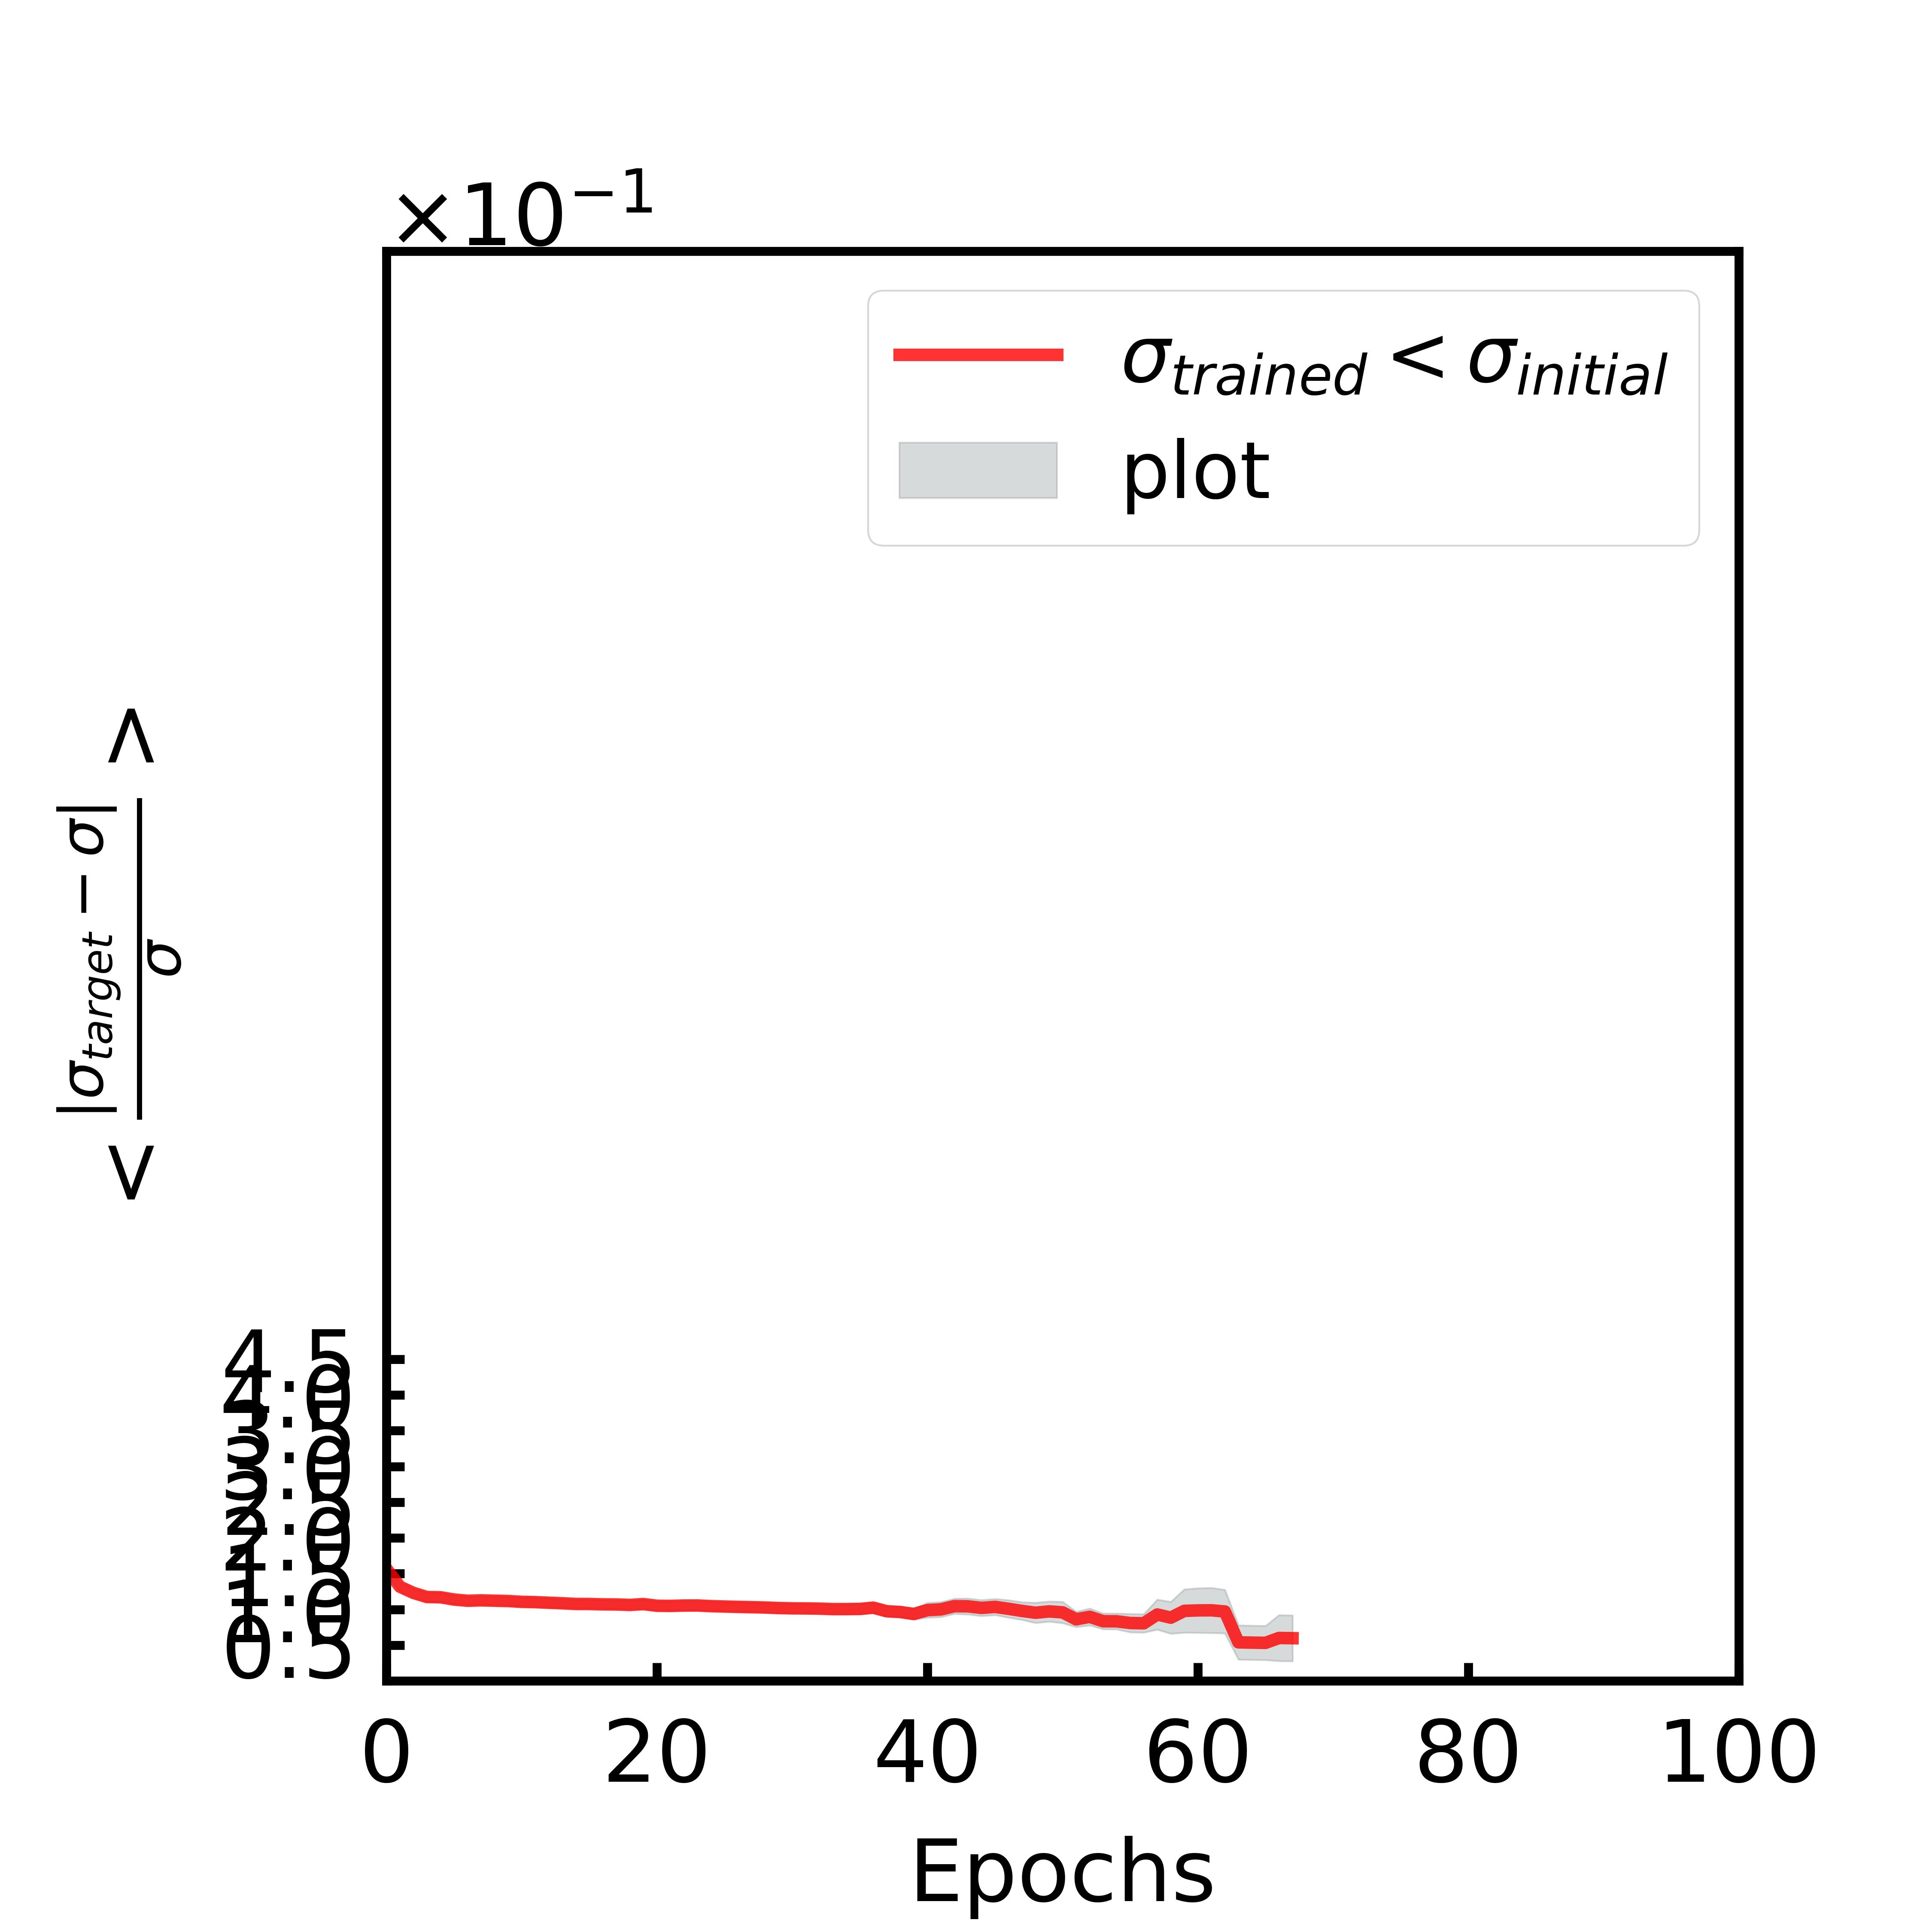

Values plotted in this chart, from the file beside it:
, mean, sem
0, 0.1569, 0.008113
1, 0.1317, 0.007111
2, 0.123, 0.006554
3, 0.1173, 0.006478
4, 0.1169, 0.006542
5, 0.1138, 0.006126
6, 0.112, 0.006009
7, 0.1126, 0.005949
8, 0.1121, 0.006098
9, 0.1116, 0.006154
10, 0.1105, 0.006318
11, 0.1101, 0.006525
12, 0.1093, 0.006416
13, 0.1085, 0.00632
14, 0.1076, 0.006238
15, 0.1075, 0.006169
16, 0.107, 0.006174
17, 0.1068, 0.006228
18, 0.1062, 0.006182
19, 0.1074, 0.006526
20, 0.105, 0.006344
21, 0.1049, 0.006364
22, 0.1053, 0.006535
23, 0.1054, 0.006587
24, 0.1045, 0.006529
25, 0.104, 0.006474
26, 0.1035, 0.006481
27, 0.103, 0.006576
28, 0.1026, 0.006544
29, 0.1018, 0.006525
30, 0.1014, 0.006518
31, 0.1013, 0.006438
32, 0.101, 0.006479
33, 0.1004, 0.006612
34, 0.1004, 0.006847
35, 0.1006, 0.007017
36, 0.1023, 0.007028
37, 0.09735, 0.00692
38, 0.0963, 0.007068
39, 0.09353, 0.007382
40, 0.09893, 0.01033
41, 0.09992, 0.01043
42, 0.1045, 0.01063
43, 0.1042, 0.01111
44, 0.102, 0.01114
45, 0.1035, 0.01129
46, 0.1008, 0.01219
47, 0.0978, 0.01235
48, 0.09529, 0.01417
49, 0.09711, 0.01414
50, 0.09582, 0.01493
51, 0.08608, 0.01064
52, 0.08959, 0.01178
53, 0.08338, 0.01099
54, 0.08326, 0.01107
55, 0.08093, 0.01287
56, 0.08052, 0.01288
57, 0.09282, 0.02103
58, 0.08838, 0.02229
59, 0.0979, 0.03026
... 8 more rows
